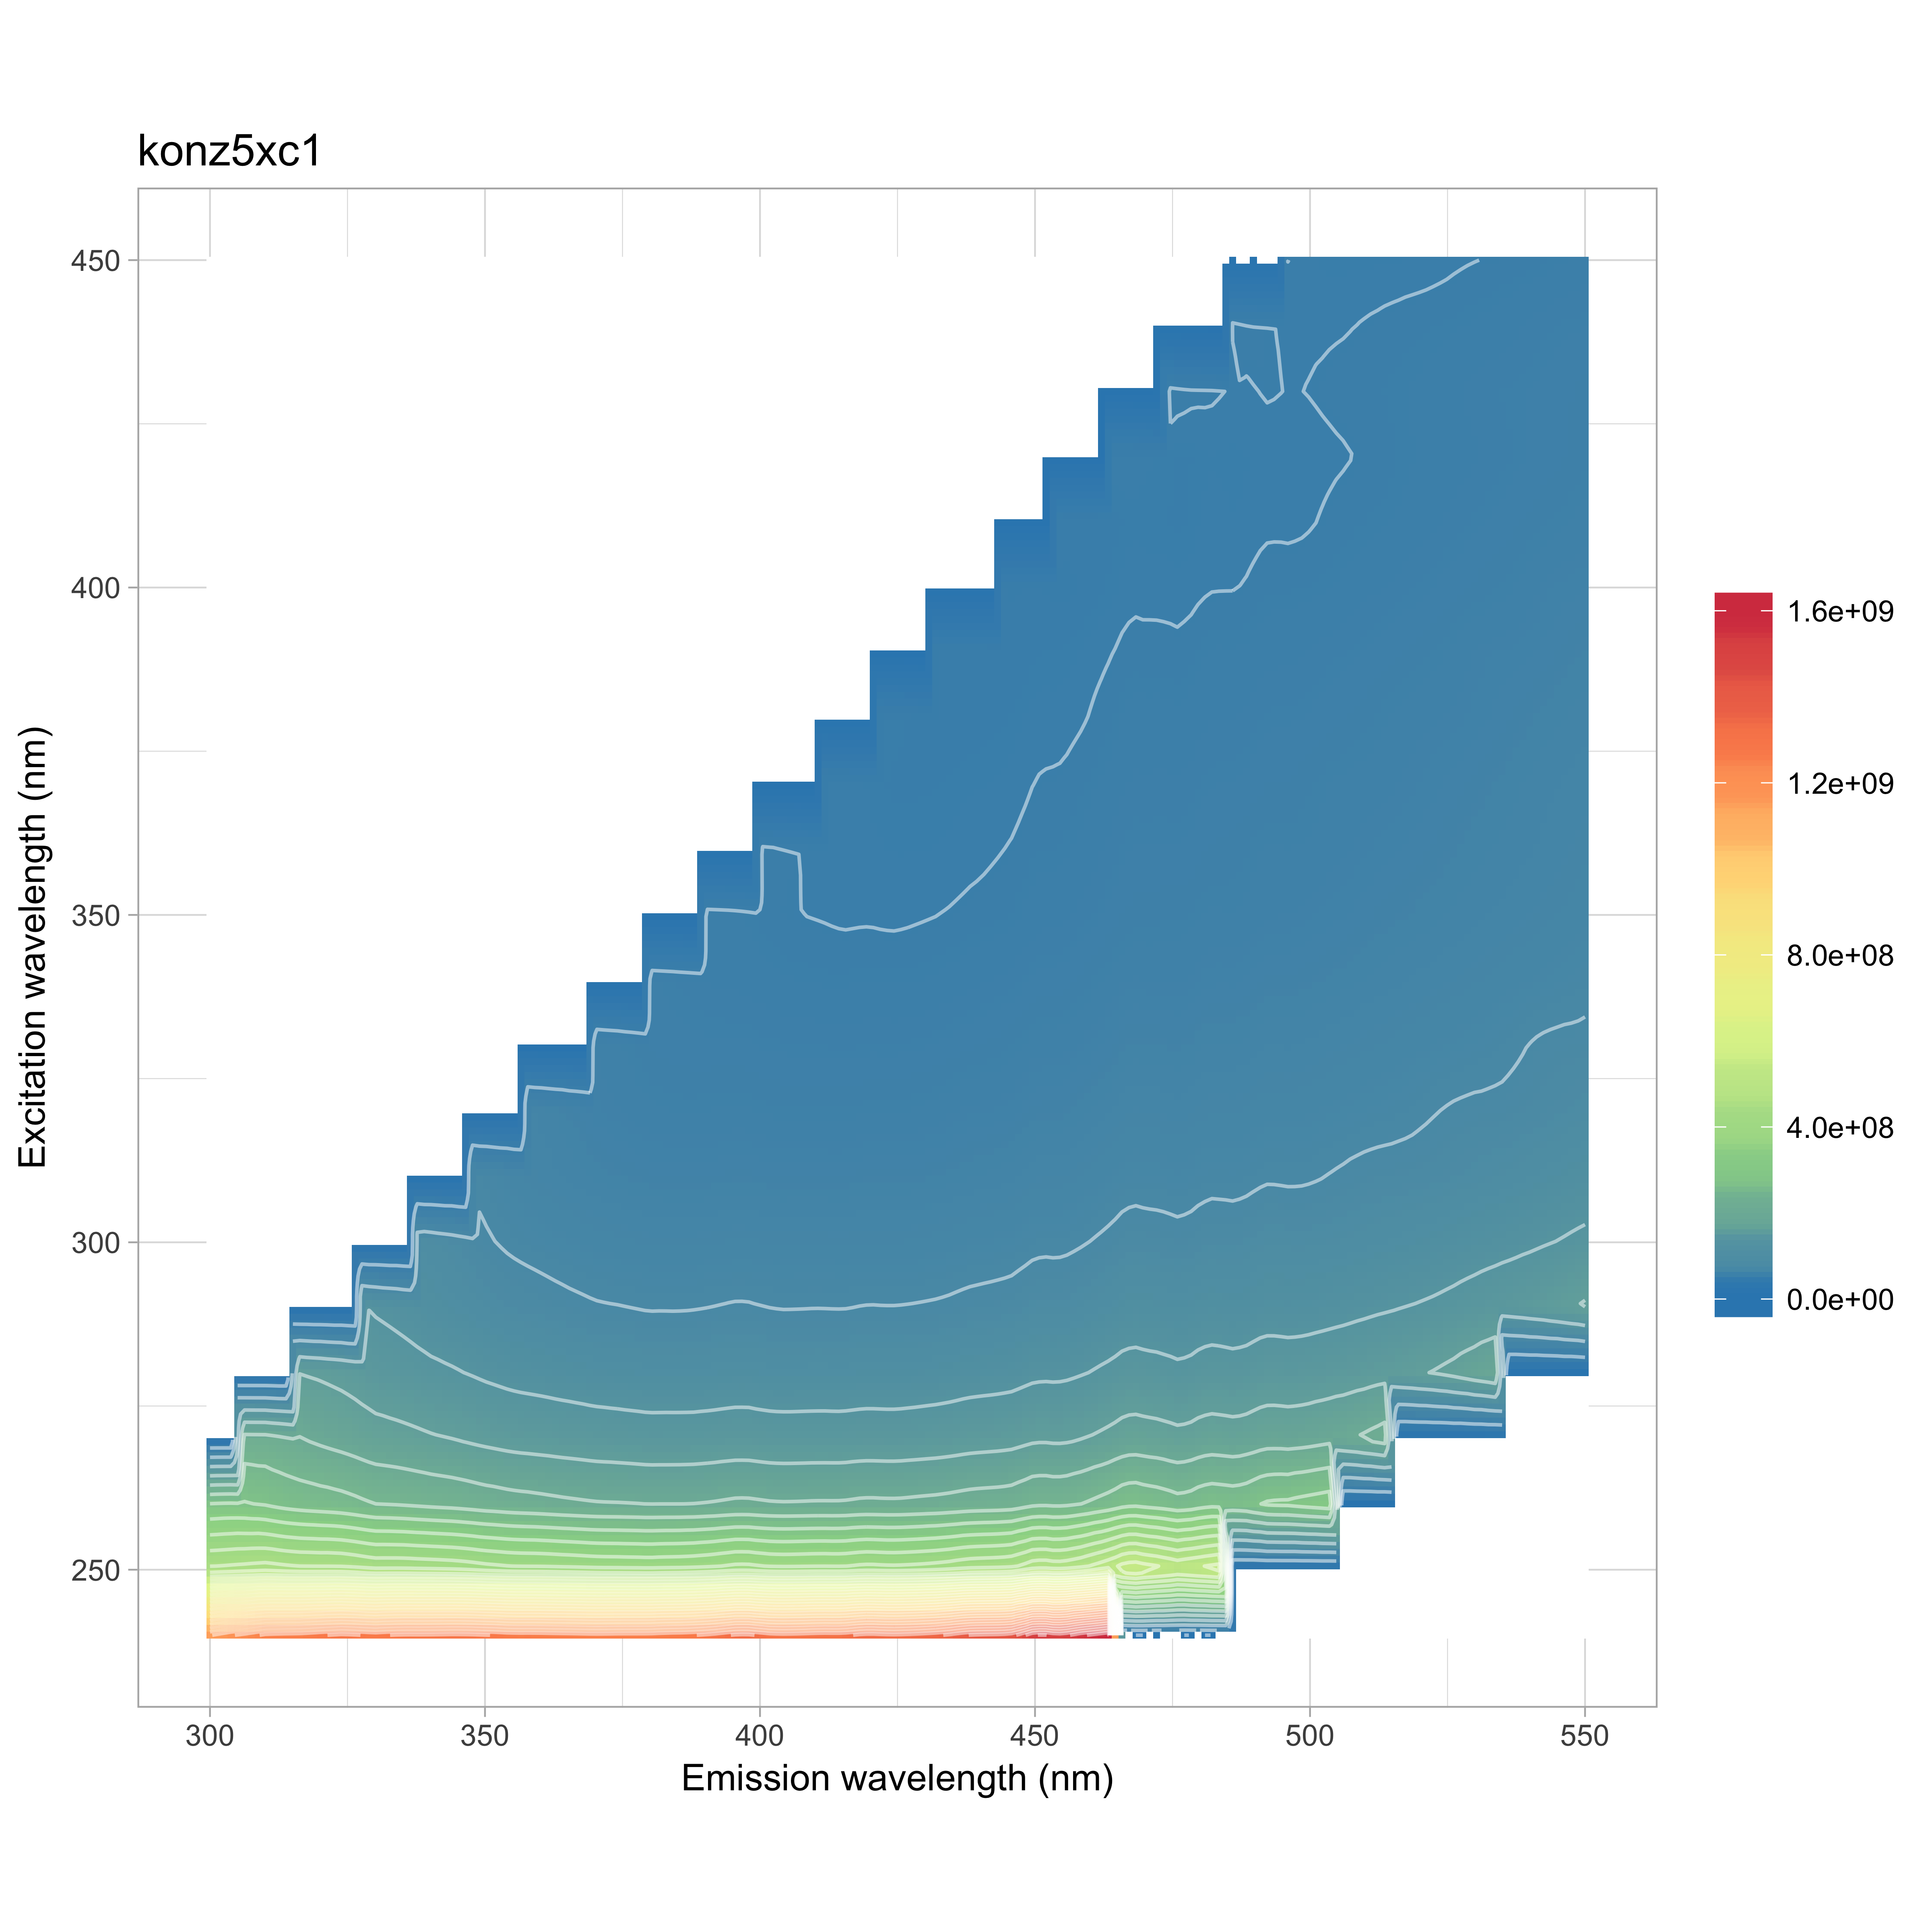

The data file committed next to this chart (first rows):
, 240, 250, 260, 270, 280, 290, 300, 310, 320, 330, 340, 350, 360, 370, 380, 390, 400, 410, 420, 430, 440, 450
300, 1157435934, 449096383, 282715012, 218130740, 189253578, 0, 0, 0, 0, 0, 0, 0, 0, 0, 0, 0, 0, 0, 0, 0, 0, 0
302, 1178100636, 450554726, 284484664, 216337006, 185709639, 194606235, 0, 0, 0, 0, 0, 0, 0, 0, 0, 0, 0, 0, 0, 0, 0, 0
304, 1198132023, 452841625, 285264272, 215133427, 183241658, 181975881, 0, 0, 0, 0, 0, 0, 0, 0, 0, 0, 0, 0, 0, 0, 0, 0
306, 1212833667, 455142916, 283738226, 214448966, 180923346, 173072233, 0, 0, 0, 0, 0, 0, 0, 0, 0, 0, 0, 0, 0, 0, 0, 0
308, 1231238715, 457629397, 280645315, 213872382, 178393704, 165817238, 0, 0, 0, 0, 0, 0, 0, 0, 0, 0, 0, 0, 0, 0, 0, 0
310, 1251939817, 460625977, 277800130, 213579049, 175469030, 160512123, 0, 0, 0, 0, 0, 0, 0, 0, 0, 0, 0, 0, 0, 0, 0, 0
312, 1256350465, 457416865, 271658483, 210330928, 170127214, 154369202, 165586434, 0, 0, 0, 0, 0, 0, 0, 0, 0, 0, 0, 0, 0, 0, 0
314, 1259031511, 453872758, 267094280, 206121730, 165120525, 149183770, 153033835, 0, 0, 0, 0, 0, 0, 0, 0, 0, 0, 0, 0, 0, 0, 0
316, 1260682118, 451145343, 263437832, 201946805, 161322676, 145211639, 143350508, 0, 0, 0, 0, 0, 0, 0, 0, 0, 0, 0, 0, 0, 0, 0
318, 1267224327, 450594753, 260932646, 197741220, 158423798, 141715139, 136111231, 0, 0, 0, 0, 0, 0, 0, 0, 0, 0, 0, 0, 0, 0, 0
320, 1277096261, 450232142, 258792307, 193542870, 156007207, 137658803, 130036520, 0, 0, 0, 0, 0, 0, 0, 0, 0, 0, 0, 0, 0, 0, 0
322, 1284175798, 450374334, 256652915, 189670854, 153481131, 133527717, 125050432, 130388885, 0, 0, 0, 0, 0, 0, 0, 0, 0, 0, 0, 0, 0, 0
324, 1291510074, 449306623, 253963028, 186354899, 150641248, 129351868, 120744665, 123244891, 0, 0, 0, 0, 0, 0, 0, 0, 0, 0, 0, 0, 0, 0
326, 1287035412, 445524908, 249987630, 182663537, 146925802, 125227034, 116797630, 115740429, 0, 0, 0, 0, 0, 0, 0, 0, 0, 0, 0, 0, 0, 0
328, 1279473114, 440312896, 245161841, 178338016, 142335569, 121149263, 112728372, 108980727, 0, 0, 0, 0, 0, 0, 0, 0, 0, 0, 0, 0, 0, 0
330, 1272376251, 435203670, 240817104, 174581058, 137628155, 117492198, 108687445, 103007101, 0, 0, 0, 0, 0, 0, 0, 0, 0, 0, 0, 0, 0, 0
332, 1279923117, 435650545, 239483985, 172901663, 134902114, 115291755, 105823019, 99218029, 98840365, 0, 0, 0, 0, 0, 0, 0, 0, 0, 0, 0, 0, 0
334, 1285254508, 435991341, 238073949, 171128923, 132618453, 112953843, 102801244, 95796740, 97870781, 0, 0, 0, 0, 0, 0, 0, 0, 0, 0, 0, 0, 0
336, 1287627364, 435457623, 236044227, 168859443, 130322129, 110396163, 99951630, 92965791, 93765315, 0, 0, 0, 0, 0, 0, 0, 0, 0, 0, 0, 0, 0
338, 1286762862, 433548795, 233954229, 166327385, 127996455, 107445859, 97334110, 90368098, 89466568, 0, 0, 0, 0, 0, 0, 0, 0, 0, 0, 0, 0, 0
340, 1287625087, 432521549, 231795822, 163641270, 125879041, 104465907, 94901894, 87852023, 85493362, 0, 0, 0, 0, 0, 0, 0, 0, 0, 0, 0, 0, 0
342, 1289128481, 431108207, 229975800, 161590427, 124247174, 102086484, 92669237, 85470177, 82191085, 75801598, 0, 0, 0, 0, 0, 0, 0, 0, 0, 0, 0, 0
344, 1291427294, 429402337, 228417684, 159550185, 122624735, 99975176, 90382171, 82940272, 79207127, 78410469, 0, 0, 0, 0, 0, 0, 0, 0, 0, 0, 0, 0
346, 1290784589, 426790500, 226014661, 157304210, 120622238, 97803334, 87740034, 80262296, 76611435, 76321317, 0, 0, 0, 0, 0, 0, 0, 0, 0, 0, 0, 0
348, 1288433569, 423043110, 223244915, 154467807, 118245818, 95483717, 84805128, 77648559, 74083129, 73042459, 0, 0, 0, 0, 0, 0, 0, 0, 0, 0, 0, 0
350, 1283593771, 418394208, 220315243, 151832225, 115636010, 93293476, 82012801, 75291557, 71783078, 69940507, 0, 0, 0, 0, 0, 0, 0, 0, 0, 0, 0, 0
352, 1279929621, 415587941, 218558045, 149593061, 113614838, 91545192, 80033341, 73268142, 69745987, 67274685, 56874736, 0, 0, 0, 0, 0, 0, 0, 0, 0, 0, 0
354, 1271784536, 412300349, 216054258, 147406359, 111560267, 89955631, 78178390, 71075022, 67581822, 64828627, 61021053, 0, 0, 0, 0, 0, 0, 0, 0, 0, 0, 0
356, 1268641475, 410477424, 214184574, 145658956, 109973514, 88593041, 76705281, 69080622, 65611317, 62914149, 60938381, 0, 0, 0, 0, 0, 0, 0, 0, 0, 0, 0
358, 1269272305, 409990771, 213091397, 144653700, 108951023, 87751511, 75561527, 67382527, 64096840, 61565434, 59767469, 0, 0, 0, 0, 0, 0, 0, 0, 0, 0, 0
360, 1268347640, 409664194, 211313314, 143662693, 107879483, 86721097, 74486438, 65839271, 62769477, 60427541, 58225193, 0, 0, 0, 0, 0, 0, 0, 0, 0, 0, 0
362, 1265370737, 408327656, 209486616, 142583308, 106627789, 85569316, 73415364, 64579769, 61422376, 59210124, 56601147, 44134362, 0, 0, 0, 0, 0, 0, 0, 0, 0, 0
364, 1263411587, 406434865, 207552850, 141237013, 105470145, 84406616, 72452222, 63451003, 59946471, 57870459, 55101208, 49787319, 0, 0, 0, 0, 0, 0, 0, 0, 0, 0
366, 1261502206, 405075685, 206043065, 140302275, 104353015, 83320755, 71592837, 62434193, 58381946, 56391280, 53706037, 51023005, 0, 0, 0, 0, 0, 0, 0, 0, 0, 0
368, 1258734036, 402981095, 204537159, 139064665, 103338194, 82393682, 70790573, 61434658, 56836737, 55005156, 52529454, 50647183, 0, 0, 0, 0, 0, 0, 0, 0, 0, 0
370, 1256411114, 400844715, 203140340, 137730569, 102233053, 81446272, 69923376, 60439474, 55421353, 53768162, 51509063, 49708913, 0, 0, 0, 0, 0, 0, 0, 0, 0, 0
372, 1257578063, 399919942, 202521481, 137040565, 101747387, 80996868, 69489937, 59866946, 54621650, 52955993, 50929530, 48915549, 37928865, 0, 0, 0, 0, 0, 0, 0, 0, 0
374, 1259559178, 399665546, 202252116, 136201874, 101258426, 80631231, 68892366, 59295080, 54018894, 52061479, 50238101, 48031830, 41447250, 0, 0, 0, 0, 0, 0, 0, 0, 0
376, 1260061981, 398725803, 201717553, 135271120, 100890707, 80067623, 68336335, 58799653, 53457631, 51006285, 49333249, 47141026, 44297737, 0, 0, 0, 0, 0, 0, 0, 0, 0
378, 1260266190, 398244405, 201068655, 134356031, 100440042, 79544817, 67727983, 58356845, 52804545, 49817275, 48291679, 46290519, 45010466, 0, 0, 0, 0, 0, 0, 0, 0, 0
380, 1260618531, 397151106, 200144907, 133559833, 99933527, 79020661, 67200421, 57886558, 52161738, 48715278, 47344218, 45575230, 44834250, 0, 0, 0, 0, 0, 0, 0, 0, 0
382, 1267005215, 398969179, 200529849, 133639332, 100023517, 79140600, 67122644, 57893467, 51904590, 48246918, 46871090, 45357633, 44609331, 37629794, 0, 0, 0, 0, 0, 0, 0, 0
384, 1271401422, 399869722, 200462037, 133723622, 99906625, 79045552, 67083588, 57729774, 51627180, 47898851, 46338344, 45061548, 44220741, 35453185, 0, 0, 0, 0, 0, 0, 0, 0
386, 1273360027, 400646021, 200551593, 133820021, 99646422, 79142426, 67082296, 57652033, 51471643, 47710387, 45741577, 44699365, 43823472, 39848443, 0, 0, 0, 0, 0, 0, 0, 0
388, 1279725430, 402909927, 201013795, 134194272, 99661701, 79441152, 67187199, 57662236, 51410422, 47621436, 45125127, 44302382, 43494932, 41654110, 0, 0, 0, 0, 0, 0, 0, 0
390, 1288275938, 405848000, 202021247, 134897285, 99899034, 79829341, 67415487, 57723087, 51541820, 47539487, 44598247, 43881487, 43265276, 42319744, 0, 0, 0, 0, 0, 0, 0, 0
392, 1299639073, 409640642, 203442570, 135840243, 100310129, 80387731, 67726328, 57913406, 51718067, 47508234, 44286237, 43575251, 43203782, 42506798, 35088764, 0, 0, 0, 0, 0, 0, 0
394, 1317000624, 414511376, 205341631, 136817988, 101059146, 81065395, 68093072, 58199330, 51952454, 47539445, 44203913, 43309785, 43189629, 42450934, 32550724, 0, 0, 0, 0, 0, 0, 0
396, 1331080073, 418921193, 207147265, 137634392, 101543421, 81497242, 68469887, 58490025, 52099731, 47516334, 44171139, 42923295, 43034963, 42235735, 36199799, 0, 0, 0, 0, 0, 0, 0
398, 1329428690, 418048288, 206732193, 137379798, 101402493, 81265565, 68318869, 58349045, 51915604, 47263042, 43969940, 42228817, 42657754, 41879506, 38772294, 0, 0, 0, 0, 0, 0, 0
400, 1314504560, 413670488, 205133406, 135996040, 100633797, 80543033, 67894506, 57945241, 51468790, 46917555, 43560075, 41390375, 42030475, 41491137, 39868886, 0, 0, 0, 0, 0, 0, 0
402, 1300376837, 409848084, 203559584, 134824007, 100104376, 79878497, 67581984, 57645963, 51107816, 46611637, 43145359, 40752962, 41413719, 41227373, 40264530, 32979398, 0, 0, 0, 0, 0, 0
404, 1296610348, 408652849, 202963187, 134371872, 99932038, 79507113, 67598974, 57519108, 50917641, 46446109, 42830134, 40364080, 40895485, 41068982, 40194035, 30686198, 0, 0, 0, 0, 0, 0
406, 1298185562, 408947274, 203127549, 134358705, 100006461, 79548018, 67770914, 57547542, 50836405, 46376801, 42604518, 40147359, 40383127, 40912153, 39955596, 34413889, 0, 0, 0, 0, 0, 0
408, 1302112879, 410134847, 203534349, 134603591, 100188542, 79645249, 67882307, 57572680, 50854145, 46349438, 42463509, 40037538, 39728440, 40614025, 39652800, 36671969, 0, 0, 0, 0, 0, 0
410, 1307552523, 411157188, 204058538, 134774378, 100332106, 79788507, 67882629, 57660740, 50828697, 46264014, 42326231, 39890031, 39152177, 40156279, 39325870, 37614041, 0, 0, 0, 0, 0, 0
412, 1309647479, 411454353, 204073686, 134845341, 100305569, 79720906, 67728562, 57628210, 50778595, 46129979, 42232483, 39731016, 38651674, 39688538, 39161869, 37998702, 31323101, 0, 0, 0, 0, 0
414, 1307478012, 410444287, 203969111, 134586115, 100001943, 79611751, 67405019, 57523854, 50719557, 45939754, 42114560, 39505208, 38310958, 39201638, 39063023, 38003195, 28376462, 0, 0, 0, 0, 0
416, 1313635340, 411895385, 204757921, 135062255, 100122905, 79708153, 67387603, 57721440, 50796469, 45922302, 42162848, 39412412, 38221928, 38794311, 39035156, 37937692, 31867036, 0, 0, 0, 0, 0
418, 1331491423, 416419888, 206740512, 136089332, 100797854, 80317869, 67757756, 58216880, 51126497, 46161169, 42419379, 39495266, 38330411, 38490191, 39047528, 37862585, 34079866, 0, 0, 0, 0, 0
... 66 more rows
